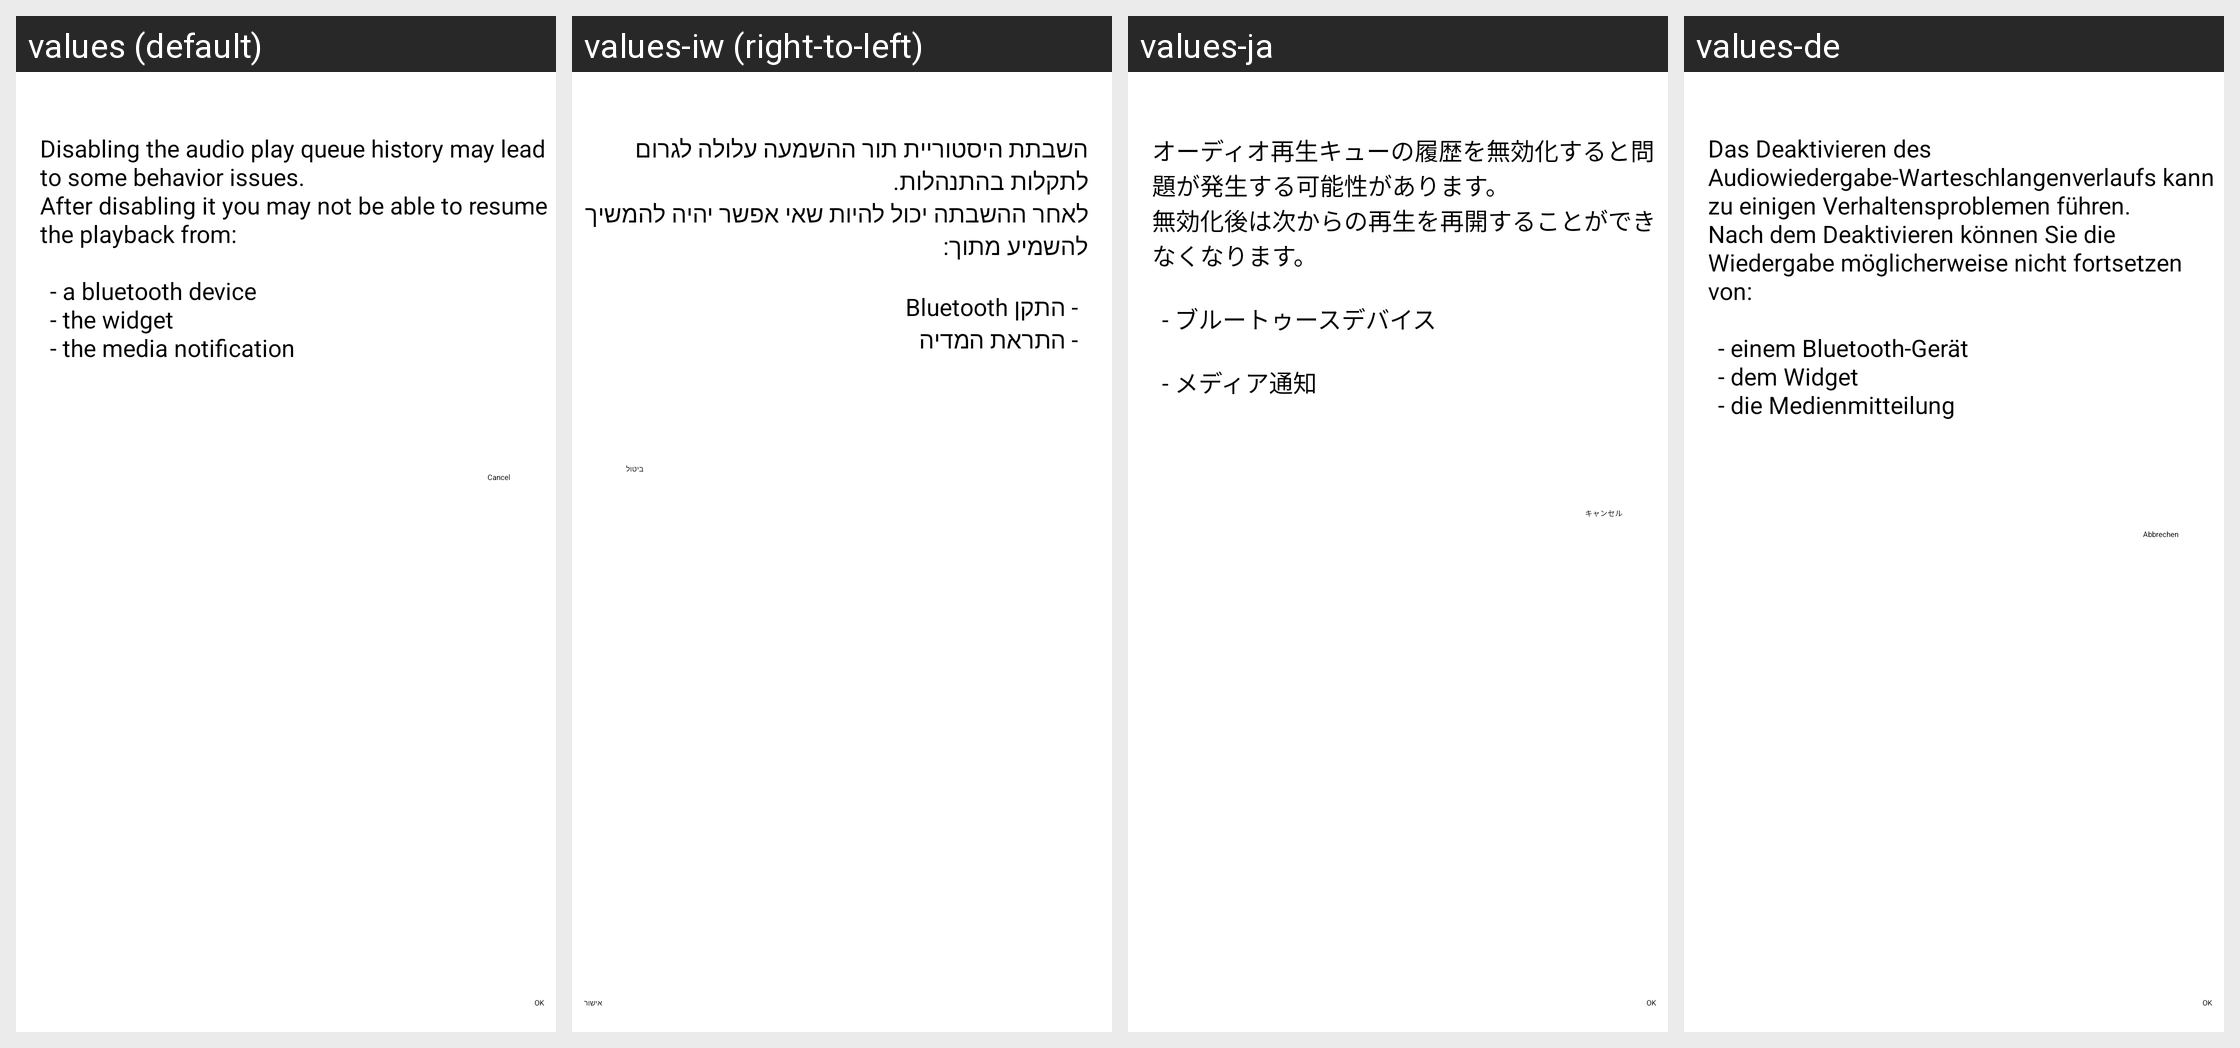

Here is an Android app screen in its default locale and in the app's own translations. Write out the translated-string differences for the strings that appear on this screen.
Android screen res/layout/dialog_confirm_audio_playqueue.xml rendered under 4 locales, left to right: values (default), values-iw (right-to-left), values-ja, values-de. Device: Nexus 5 (rendered at 1080×1920; each locale shown at half size, 540×960, under a caption strip naming it); theme Theme.VLC.Transparent.
Other locales in the repository, not shown: values-af, values-am, values-ar, values-as, values-ast, values-az, values-be, values-bg, values-bn, values-bn-rBD, values-br, values-bs, values-ca, values-co, values-cs, values-cy, values-da, values-el, values-en-rCA, values-en-rGB, values-en-rIN, values-en-rXC, values-es, values-es-rMX, values-es-rUS, values-et, values-eu, values-fa, values-fi, values-fo, values-fr, values-fr-rCA, values-fy, values-ga, values-gd, values-gl, values-gu, values-gu-rIN, values-he, values-hi, values-hr, values-hu, values-hy, values-id, values-in, values-is, values-it, values-ka, values-kab, values-kk, values-km, values-kn, values-ko, values-ku, values-ky, values-lo, values-lt, values-lv, values-mk, values-ml, values-mn, values-mr, values-ms, values-my, values-nb, values-ne, values-ne-rNP, values-nl, values-nn, values-or, values-pa, values-pl, values-pt, values-pt-rBR, values-pt-rPT, values-ro, values-ru, values-sat, values-sc, values-si, values-sk, values-sl, values-sq, values-sr, values-sv, values-sw, values-ta, values-te, values-th, values-tl, values-tr, values-tt, values-ug, values-uk, values-ur, values-uz, values-vi, values-wa, values-zh-rCN, values-zh-rHK, values-zh-rTW, values-zu.
Strings drawn on this screen, with the default value and each locale's value (text and hints the layout hard-codes, and strings that could not be matched under every locale, appear in the picture but are not listed):

audio_resume_playback_warning
  values: Disabling the audio play queue history may lead to some behavior issues.
      After disabling it you may not be able to resume the playback from:
      
      	- a bluetooth device
      	- the widget
      	- the media notification
  values-iw: השבתת היסטוריית תור ההשמעה עלולה לגרום לתקלות בהתנהלות.
      לאחר ההשבתה יכול להיות שאי אפשר יהיה להמשיך להשמיע מתוך:
      
      	- התקן Bluetooth
      	- התראת המדיה
  values-ja: オーディオ再生キューの履歴を無効化すると問題が発生する可能性があります。
      無効化後は次からの再生を再開することができなくなります。
      
      	- ブルートゥースデバイス
      
      	- メディア通知
  values-de: Das Deaktivieren des Audiowiedergabe-Warteschlangenverlaufs kann zu einigen Verhaltensproblemen führen.
      Nach dem Deaktivieren können Sie die Wiedergabe möglicherweise nicht fortsetzen von:
      
      	- einem Bluetooth-Gerät
      	- dem Widget
      	- die Medienmitteilung

ok
  values: OK
  values-iw: אישור
  values-ja: OK
  values-de: OK

cancel
  values: Cancel
  values-iw: ביטול
  values-ja: キャンセル
  values-de: Abbrechen
